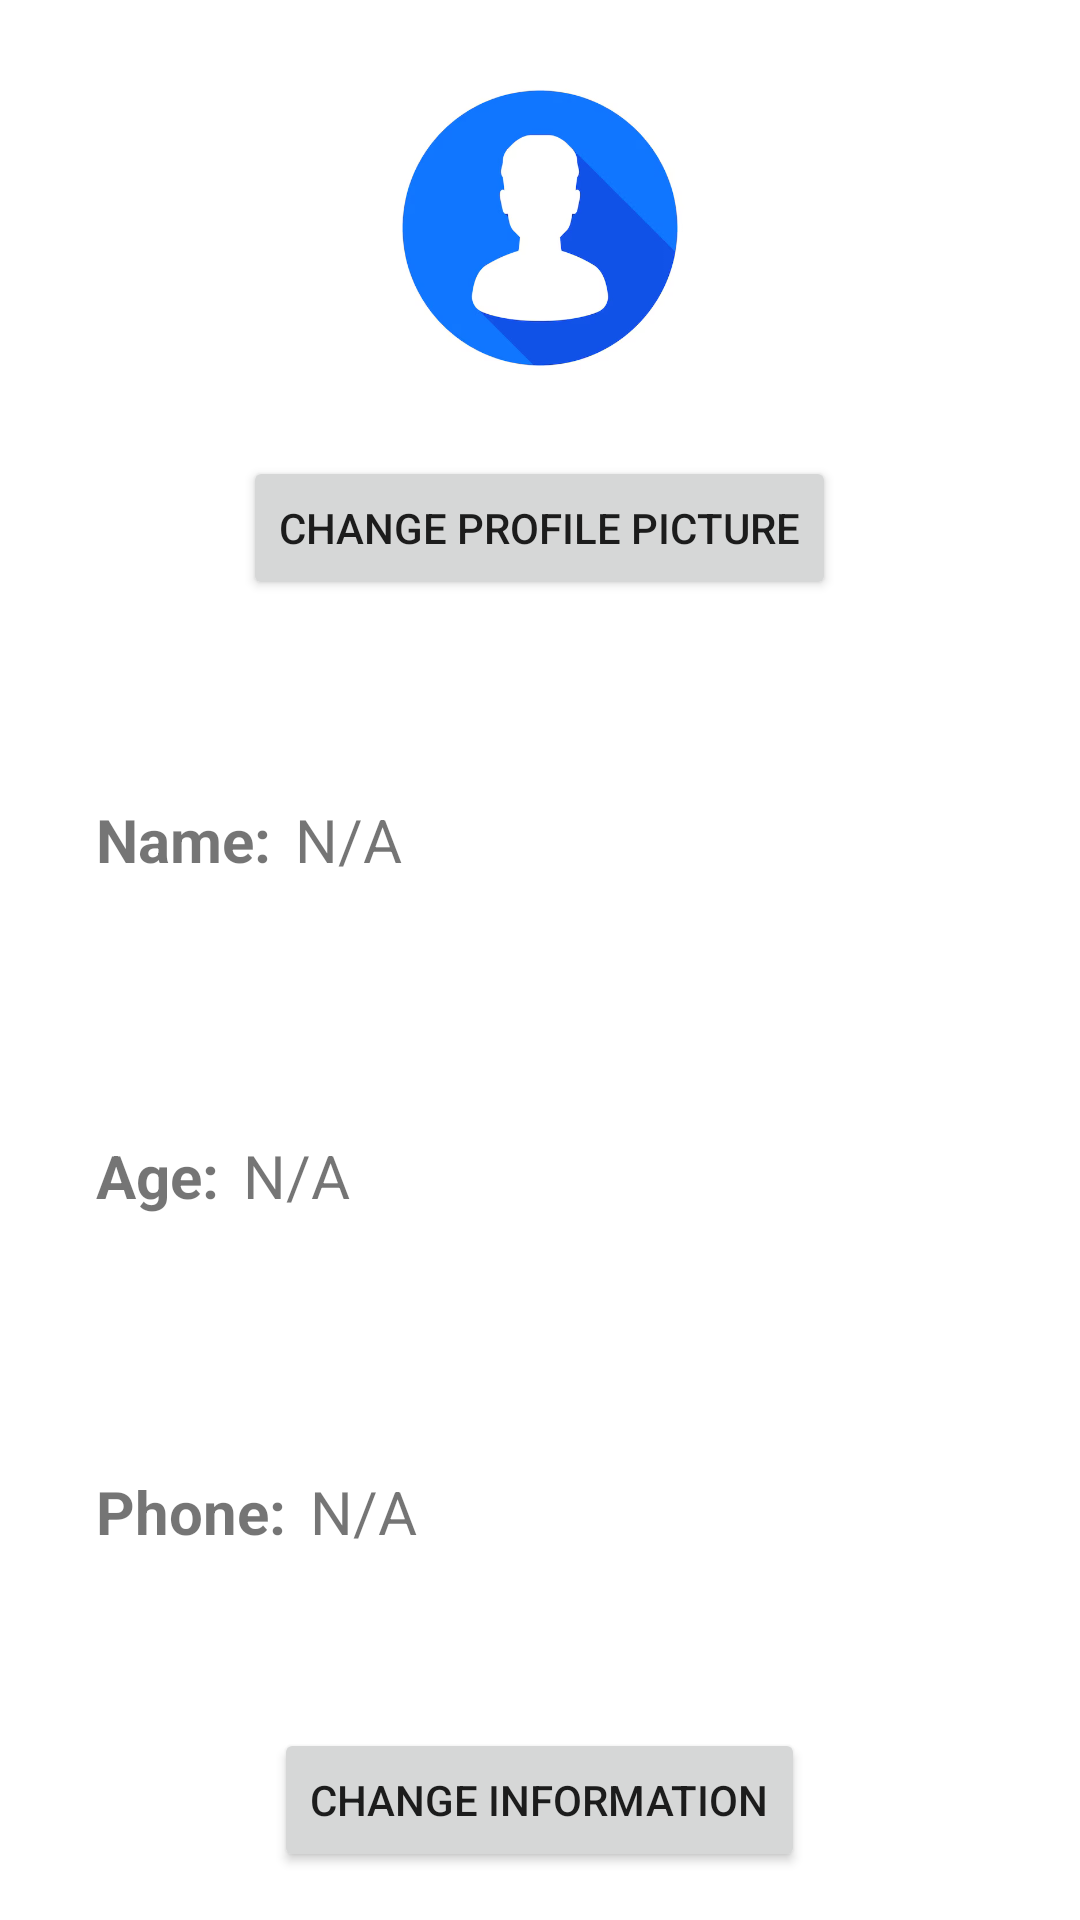

This screen was rendered from an Android layout file. Write that file and the resources it references.
<!-- AndroidManifest.xml: application theme Theme.MidTerm -->
<!-- res/layout/activity_my_account.xml -->
<?xml version="1.0" encoding="utf-8"?>
<LinearLayout xmlns:android="http://schemas.android.com/apk/res/android"
    android:layout_width="match_parent"
    android:layout_height="match_parent"
    android:orientation="vertical"
    android:gravity="center_horizontal"
    android:padding="16dp">


    <ImageView
        android:id="@+id/profileImageView"
        android:layout_width="120dp"
        android:layout_height="120dp"
        android:layout_marginBottom="16dp"
        android:src="@drawable/ic_default_profile"
        android:contentDescription="Profile Image" />

    
    <Button
        android:id="@+id/buttonChangeProfilePicture"
        android:layout_width="wrap_content"
        android:layout_height="wrap_content"
        android:layout_marginBottom="24dp"
        android:text="Change Profile Picture" />

    
    <LinearLayout
        android:layout_width="match_parent"
        android:layout_height="0dp"
        android:orientation="vertical"
        android:gravity="center"
        android:paddingStart="16dp"
        android:paddingEnd="16dp"
        android:layout_weight="1">

        
        <LinearLayout
            android:layout_width="match_parent"
            android:layout_height="0dp"
            android:layout_weight="1"
            android:orientation="horizontal"
            android:gravity="center_vertical">

            <TextView
                android:layout_width="wrap_content"
                android:layout_height="wrap_content"
                android:text="Name:"
                android:textStyle="bold"
                android:textSize="20sp" />

            <TextView
                android:id="@+id/nameTextView"
                android:layout_width="0dp"
                android:layout_height="wrap_content"
                android:layout_weight="1"
                android:paddingStart="8dp"
                android:text="N/A"
                android:textSize="20sp" />
        </LinearLayout>

        
        <LinearLayout
            android:layout_width="match_parent"
            android:layout_height="0dp"
            android:layout_weight="1"
            android:orientation="horizontal"
            android:gravity="center_vertical">

            <TextView
                android:layout_width="wrap_content"
                android:layout_height="wrap_content"
                android:text="Age:"
                android:textStyle="bold"
                android:textSize="20sp" />

            <TextView
                android:id="@+id/ageTextView"
                android:layout_width="0dp"
                android:layout_height="wrap_content"
                android:layout_weight="1"
                android:paddingStart="8dp"
                android:text="N/A"
                android:textSize="20sp" />
        </LinearLayout>

        
        <LinearLayout
            android:layout_width="match_parent"
            android:layout_height="0dp"
            android:layout_weight="1"
            android:orientation="horizontal"
            android:gravity="center_vertical">

            <TextView
                android:layout_width="wrap_content"
                android:layout_height="wrap_content"
                android:text="Phone:"
                android:textStyle="bold"
                android:textSize="20sp" />

            <TextView
                android:id="@+id/phoneTextView"
                android:layout_width="0dp"
                android:layout_height="wrap_content"
                android:layout_weight="1"
                android:paddingStart="8dp"
                android:text="N/A"
                android:textSize="20sp" />
        </LinearLayout>



    </LinearLayout>

    
    <Button
        android:id="@+id/buttonEditInfo"
        android:layout_width="wrap_content"
        android:layout_height="wrap_content"
        android:layout_marginTop="16dp"
        android:text="Change Information" />
</LinearLayout>
<!-- resources referenced by this layout -->
<resources>
  <!-- drawable ic_default_profile: png bitmap (drawable, 53715 bytes) -->
  <style name="Theme.MidTerm" parent="Theme.MaterialComponents.DayNight.DarkActionBar">
          
          <item name="colorPrimary">@color/teal_200</item>
          <item name="colorPrimaryVariant">@color/teal_700</item>
          <item name="colorOnPrimary">@color/white</item>
          
          <item name="colorSecondary">@color/teal_200</item>
          <item name="colorSecondaryVariant">@color/teal_700</item>
          <item name="colorOnSecondary">@color/black</item>
          
          <item name="android:statusBarColor">?attr/colorPrimaryVariant</item>
          
  
      </style>
  <color name="teal_200">#FF03DAC5</color>
  <color name="teal_700">#FF018786</color>
  <color name="white">#FFFFFFFF</color>
  <color name="black">#FF000000</color>
</resources>
